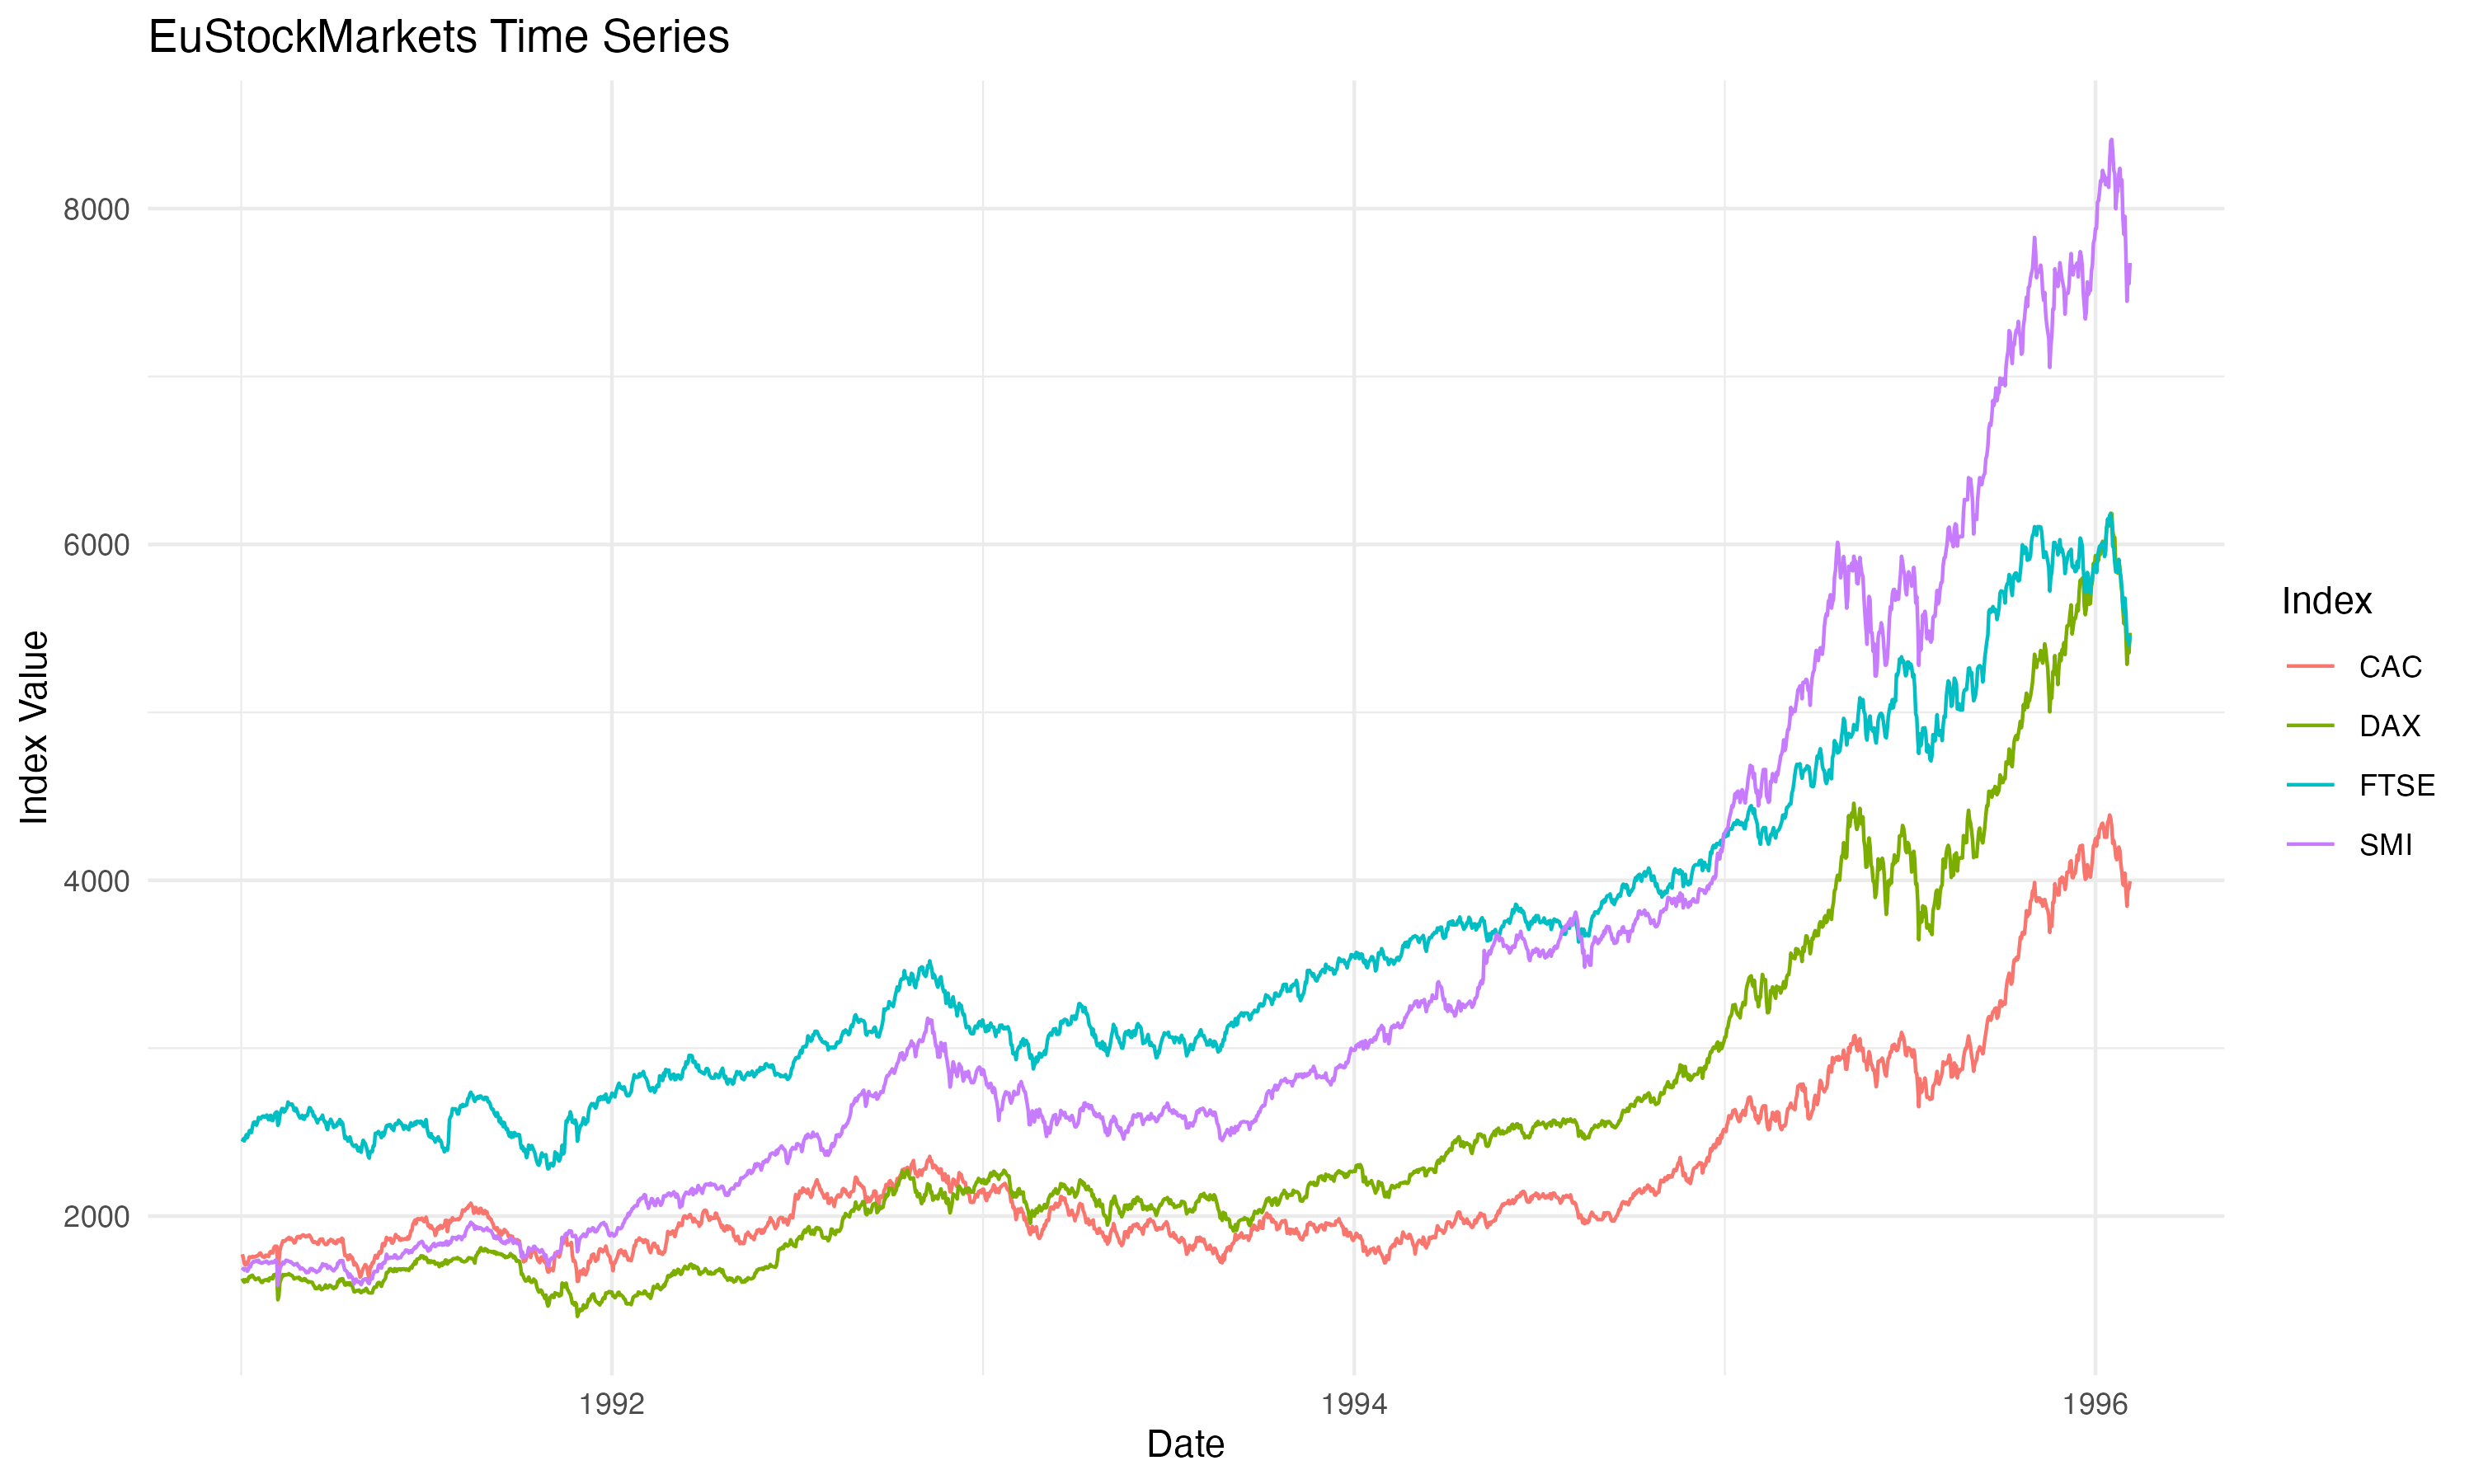

Generate this figure with R:
##########################################################################################
# Plotting EuStockMarkets Time Series with ggplot2
##########################################################################################

# Set working directory to the folder where this script is saved (only works in RStudio)
if (requireNamespace("rstudioapi", quietly = TRUE)) {
  setwd(dirname(rstudioapi::getActiveDocumentContext()$path))
}

# Clear all objects from the workspace
rm(list = ls())

# Load required libraries
# install.packages(c("tidyverse", "ggplot2")) # Uncomment if not installed
library(tidyverse)
library(ggplot2)

##########################################################################################
# 1. Load and Prepare Data
##########################################################################################

# Load the EuStockMarkets dataset
data("EuStockMarkets")

# Convert to tibble and reshape to long format for ggplot2
eu_stocks_long <- as_tibble(EuStockMarkets) %>%
  mutate(Date = as.Date(1:nrow(.), origin = "1991-01-01")) %>%
  pivot_longer(cols = -Date, names_to = "Index", values_to = "Value")

##########################################################################################
# 2. Plot and Save the EuStockMarkets Time Series
##########################################################################################

# Create the plot
eu_plot <- ggplot(data = eu_stocks_long, aes(x = Date, y = Value, color = Index)) +
  geom_line() +
  theme_minimal() +
  labs(
    title = "EuStockMarkets Time Series",
    x = "Date",
    y = "Index Value",
    color = "Index"
  )

# Display the plot
print(eu_plot)

# Save the plot as a PNG file
ggsave(filename = "eu_stockmarkets_timeseries.png", plot = eu_plot, width = 10, height = 6)
